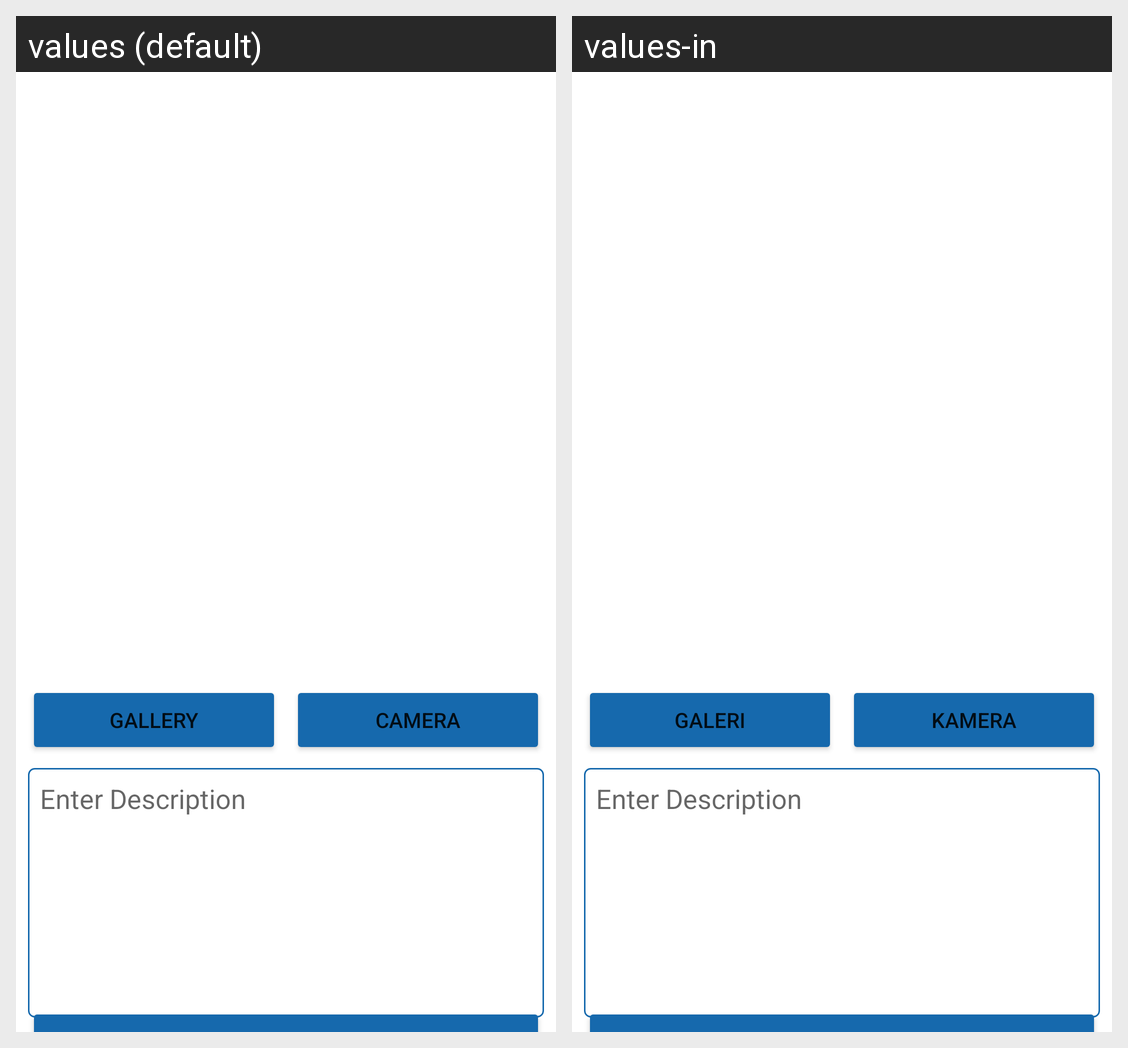

Translations of the strings shown on this Android screen, per locale in the grid:
Android screen res/layout/activity_add_story.xml rendered under 2 locales, left to right: values (default), values-in. Device: Nexus 5 (rendered at 1080×1920; each locale shown at half size, 540×960, under a caption strip naming it); theme Theme.MyStoryApp.
Strings drawn on this screen, with the default value and each locale's value (text and hints the layout hard-codes, and strings that could not be matched under every locale, appear in the picture but are not listed):

adddescription
  values: Enter Description
  values-in: Enter Description

camera
  values: Camera
  values-in: Kamera

gallery
  values: Gallery
  values-in: Galeri
